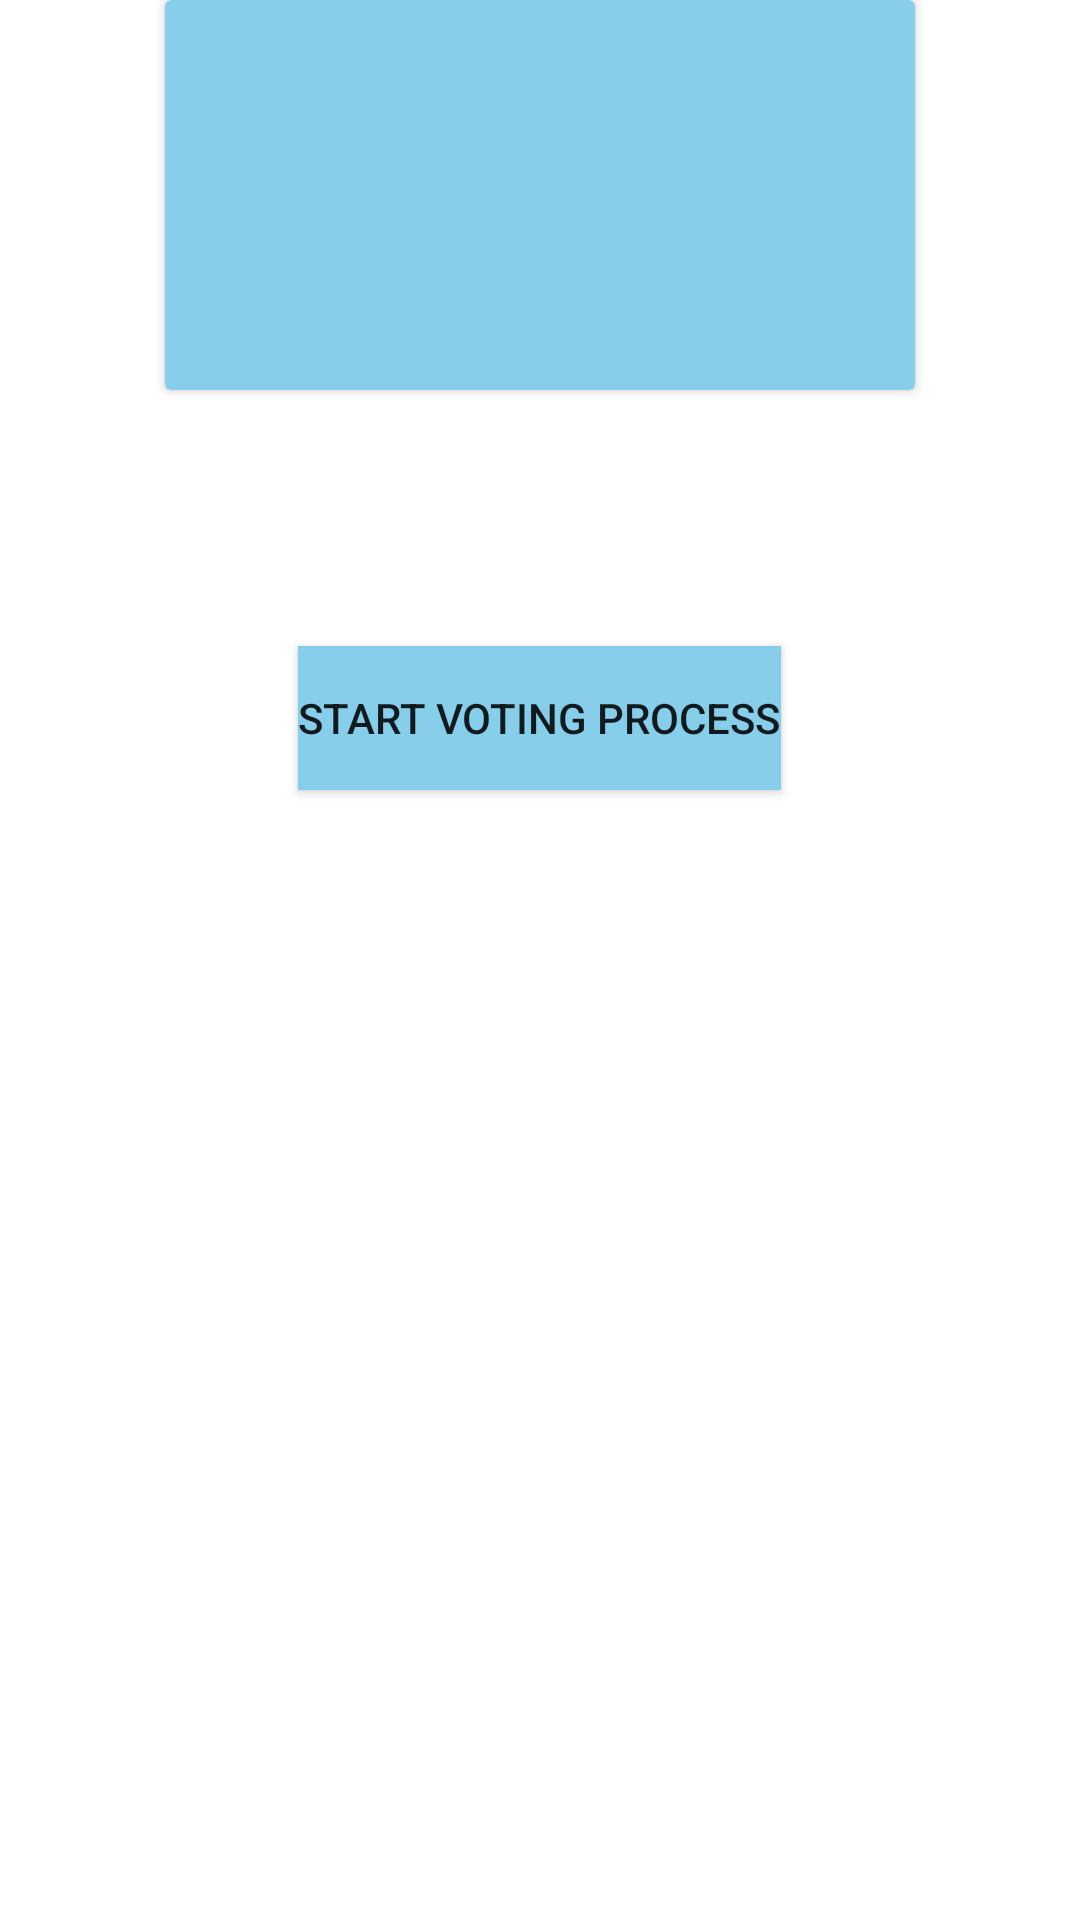

Produce the Android XML layout that renders to this screen, including the resource entries it uses.
<!-- AndroidManifest.xml: application theme Theme.E_voteing_system -->
<!-- res/layout/activity_bluetoothact.xml -->
<?xml version="1.0" encoding="utf-8"?>
<LinearLayout xmlns:android="http://schemas.android.com/apk/res/android"
    xmlns:app="http://schemas.android.com/apk/res-auto"
    xmlns:tools="http://schemas.android.com/tools"
    android:layout_width="match_parent"
    android:background="@color/white"
    android:layout_height="match_parent"
    tools:context=".Bluetoothact"
    android:orientation="vertical">

    <androidx.cardview.widget.CardView
        android:id="@+id/view"
        android:layout_width="250dp"
        android:layout_height="130dp"
        android:layout_gravity="center"
        android:layout_marginBottom="10dp"
        app:cardBackgroundColor="#87ceeb">
        <ImageView
            android:layout_width="100dp"
            android:layout_height="100dp"
            android:layout_gravity="center"
            android:src="@drawable/voting"
            />
    </androidx.cardview.widget.CardView>

    <TextView
        android:id="@+id/textanim"
        android:visibility="invisible"
        android:layout_marginTop="0dp"
        android:layout_width="305dp"
        android:layout_height="wrap_content"
        android:text="@string/anmi"
        android:layout_gravity="center"
        android:textSize="30dp"
        android:textStyle="bold"
        />
    <androidx.appcompat.widget.AppCompatButton
        android:id="@+id/button"
        android:layout_centerHorizontal="true"
        android:layout_width="wrap_content"
        android:layout_height="wrap_content"
        android:background="#87ceeb"
        android:layout_gravity="center"
        android:text="@string/start"/>
    <ListView

        android:id="@+id/lv"
        android:layout_below="@+id/view"
        android:layout_width="wrap_content"
        android:layout_height="wrap_content"/>

</LinearLayout>
<!-- resources referenced by this layout -->
<resources>
  <string name="anmi">Welcome to the 2022 presidential election</string>
  <string name="start">Start Voting Process</string>
  <style name="Theme.E_voteing_system" parent="Theme.MaterialComponents.DayNight.NoActionBar">
          
          <item name="colorPrimary">@color/purple_500</item>
          <item name="colorPrimaryVariant">@color/purple_700</item>
          <item name="colorOnPrimary">@color/white</item>
          
          <item name="colorSecondary">@color/teal_200</item>
          <item name="colorSecondaryVariant">@color/teal_700</item>
          <item name="colorOnSecondary">@color/black</item>
          
          <item name="android:statusBarColor" tools:targetApi="l">?attr/colorPrimaryVariant</item>
          
      </style>
  <!-- not gathered from this repository: default colours our renderer supplied (Android Studio template values) -->
  <color name="purple_500">#FF6200EE</color>
  <color name="purple_700">#FF3700B3</color>
  <color name="teal_200">#FF03DAC5</color>
  <color name="teal_700">#FF018786</color>
  <color name="black">#FF000000</color>
  <color name="white">#FFFFFFFF</color>
</resources>
